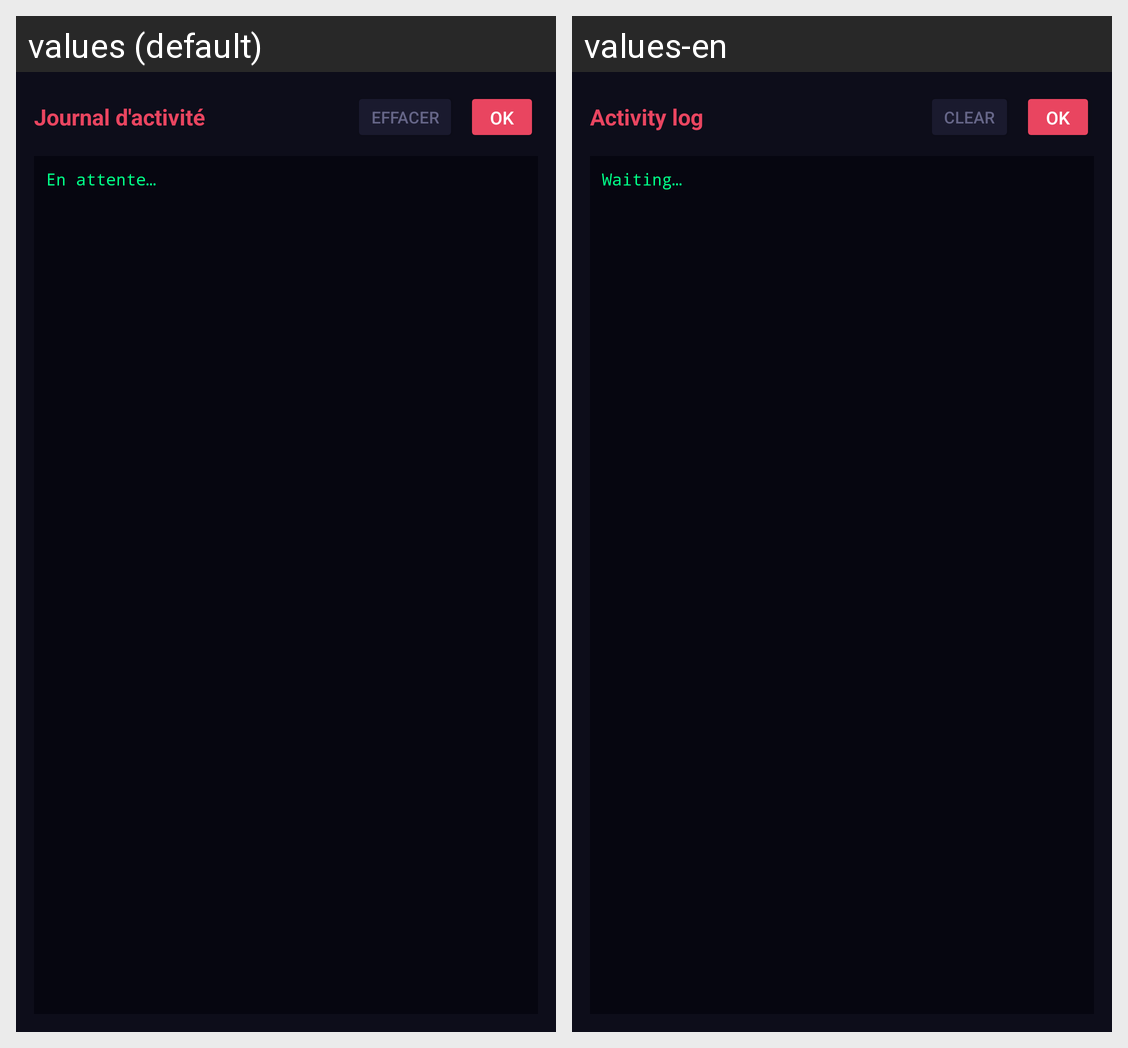

This grid shows one Android layout under two languages. Give, for every string resource on the screen, its name, the default text and each shown locale's text.
Android screen res/layout/dialog_log.xml rendered under 2 locales, left to right: values (default), values-en. Device: Nexus 5 (rendered at 1080×1920; each locale shown at half size, 540×960, under a caption strip naming it); theme Theme.WinClose.
Strings drawn on this screen, with the default value and each locale's value (text and hints the layout hard-codes, and strings that could not be matched under every locale, appear in the picture but are not listed):

log_title
  values: Journal d'activité
  values-en: Activity log

btn_clear_log
  values: Effacer
  values-en: Clear

dialog_ok
  values: OK
  values-en: OK

log_waiting
  values: En attente…
  values-en: Waiting…
